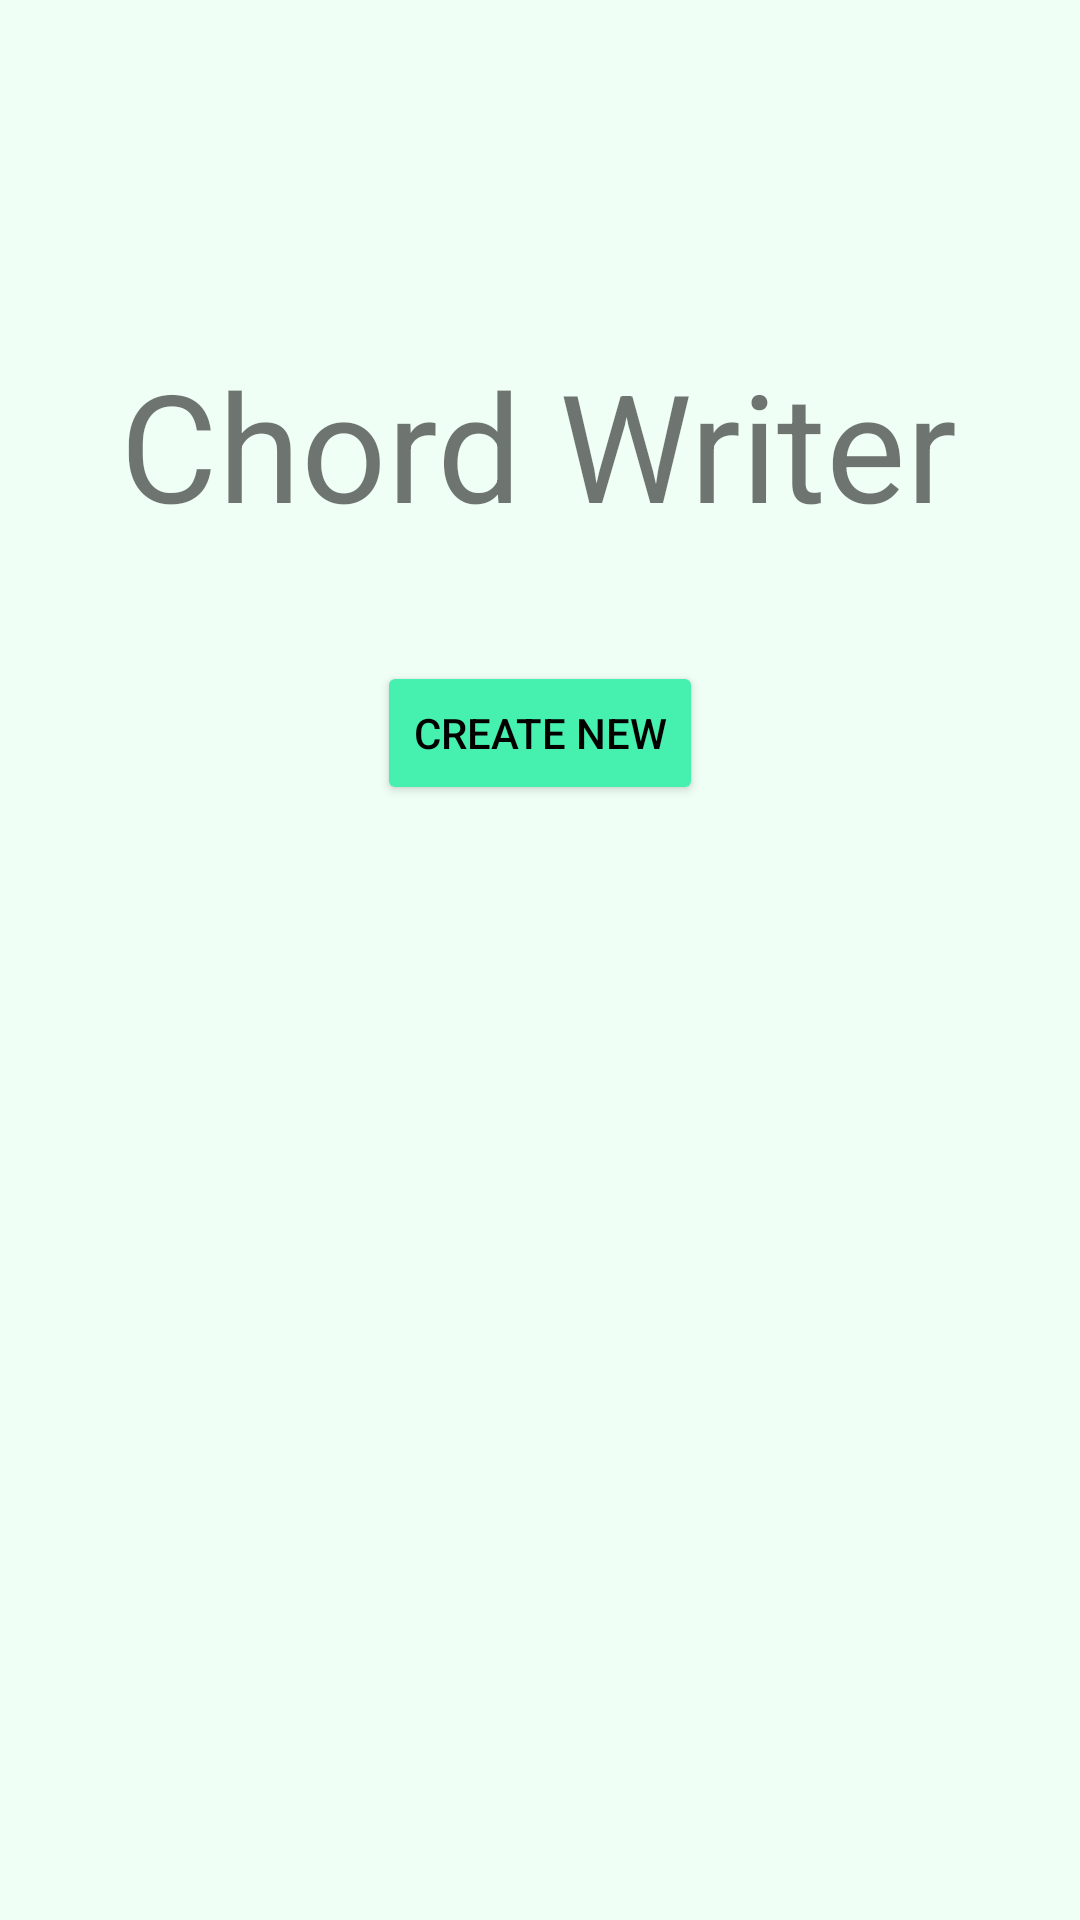

Here is an Android app screen rendered from its layout file. Give the layout XML and the strings, colors and styles it references.
<!-- AndroidManifest.xml: application theme Theme.Mint_Chord_Writer -->
<!-- res/layout/activity_main.xml -->
<?xml version="1.0" encoding="utf-8"?>
<androidx.constraintlayout.widget.ConstraintLayout xmlns:android="http://schemas.android.com/apk/res/android"
    xmlns:app="http://schemas.android.com/apk/res-auto"
    xmlns:tools="http://schemas.android.com/tools"
    android:layout_width="match_parent"
    android:layout_height="match_parent"
    tools:context=".MainActivity">

    <TextView
        android:id="@+id/titleText"
        android:layout_width="wrap_content"
        android:layout_height="wrap_content"
        android:text="Chord Writer"
        android:textSize="50dp"
        app:layout_constraintBottom_toBottomOf="parent"
        app:layout_constraintHorizontal_bias="0.496"
        app:layout_constraintLeft_toLeftOf="parent"
        app:layout_constraintRight_toRightOf="parent"
        app:layout_constraintTop_toTopOf="parent"
        app:layout_constraintVertical_bias="0.2" />

    <Button
        style="@style/Theme.MintButton"
        android:id="@+id/mainCreateNew"
        android:layout_width="wrap_content"
        android:layout_height="wrap_content"
        android:text="Create New"
        app:layout_constraintBottom_toBottomOf="parent"
        app:layout_constraintEnd_toEndOf="parent"
        app:layout_constraintStart_toStartOf="parent"
        app:layout_constraintTop_toBottomOf="@+id/titleText"
        app:layout_constraintVertical_bias="0.095" />

    <androidx.recyclerview.widget.RecyclerView

        android:id="@+id/mainSongList"
        android:layout_width="300dp"
        android:layout_height="wrap_content"
        app:layout_constraintBottom_toBottomOf="parent"
        app:layout_constraintEnd_toEndOf="parent"
        app:layout_constraintStart_toStartOf="parent"
        app:layout_constraintTop_toTopOf="parent"
        app:layout_constraintVertical_bias="0.7" >
    </androidx.recyclerview.widget.RecyclerView>


</androidx.constraintlayout.widget.ConstraintLayout>
<!-- resources referenced by this layout -->
<resources>
  <style name="Theme.MintButton" parent="ThemeOverlay.AppCompat.Light">
          <item name="backgroundTint">@color/mint</item>
          <item name="rippleColor">@color/white</item>
          <item name="strokeColor">@color/gray</item>
          <item name="strokeWidth">3dp</item>
          <item name="android:textColor">@color/black</item>
      </style>
  <style name="Theme.Mint_Chord_Writer" parent="Theme.MaterialComponents.DayNight.DarkActionBar">
          
          <item name="colorPrimary">@color/purple_500</item>
          <item name="colorPrimaryVariant">@color/purple_700</item>
          <item name="colorOnPrimary">@color/white</item>
          
          <item name="colorSecondary">@color/teal_200</item>
          <item name="colorSecondaryVariant">@color/teal_700</item>
          <item name="colorOnSecondary">@color/black</item>
          
          <item name="android:statusBarColor" tools:targetApi="l">@color/mint</item>
          
          <item name="android:windowBackground">@color/back_white</item>
          <item name="android:windowLightStatusBar">true</item>
  
      </style>
  <color name="mint">#46F0AE</color>
  <color name="white">#FFFFFFFF</color>
  <color name="gray">#494949</color>
  <color name="black">#FF000000</color>
  <color name="purple_500">#FF6200EE</color>
  <color name="purple_700">#FF3700B3</color>
  <color name="teal_200">#FF03DAC5</color>
  <color name="teal_700">#FF018786</color>
  <color name="back_white">#F0FFF5</color>
</resources>
